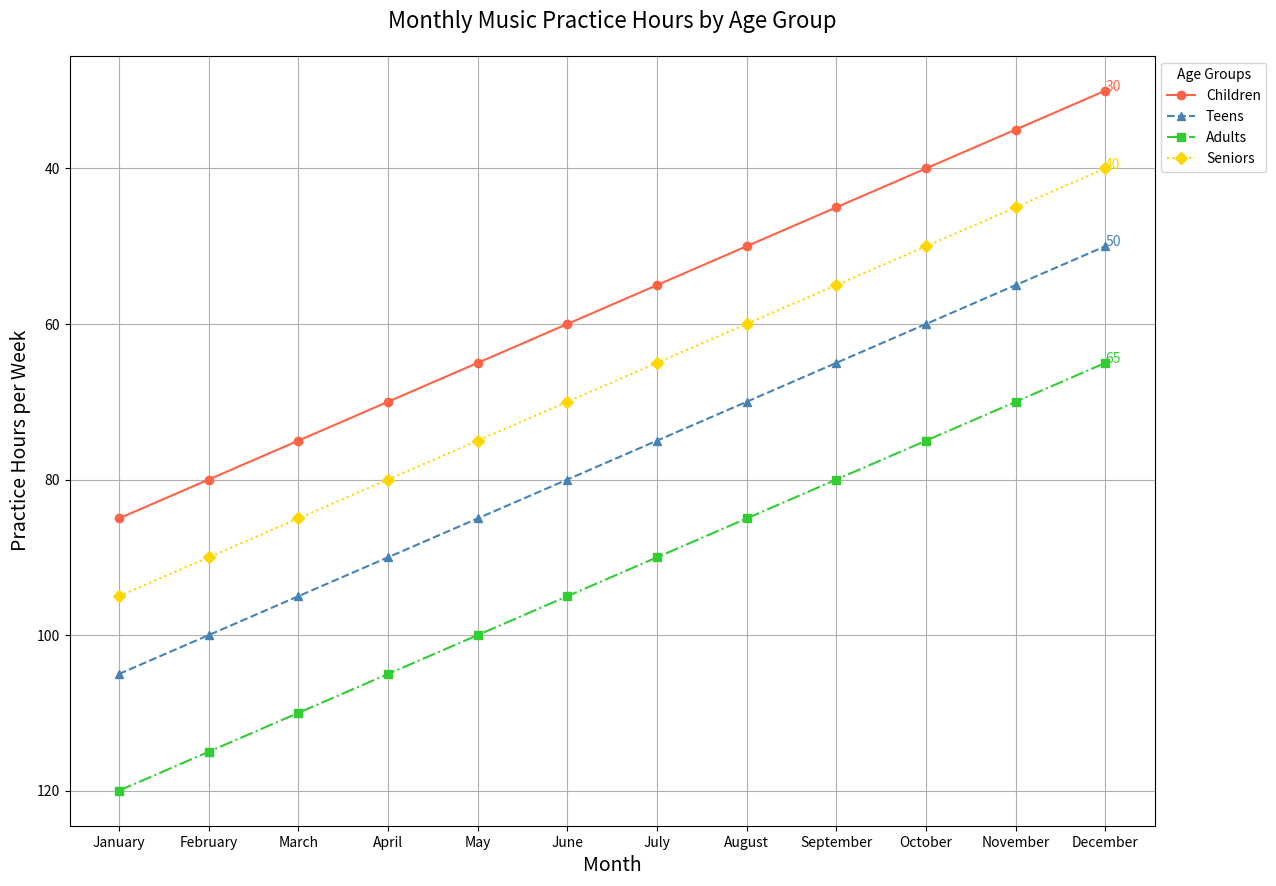

This figure's Python source:

import matplotlib.pyplot as plt

# Data from the provided chart table
data = [
    {'Month': 'January', 'Children': 85, 'Teens': 105, 'Adults': 120, 'Seniors': 95},
    {'Month': 'February', 'Children': 80, 'Teens': 100, 'Adults': 115, 'Seniors': 90},
    {'Month': 'March', 'Children': 75, 'Teens': 95, 'Adults': 110, 'Seniors': 85},
    {'Month': 'April', 'Children': 70, 'Teens': 90, 'Adults': 105, 'Seniors': 80},
    {'Month': 'May', 'Children': 65, 'Teens': 85, 'Adults': 100, 'Seniors': 75},
    {'Month': 'June', 'Children': 60, 'Teens': 80, 'Adults': 95, 'Seniors': 70},
    {'Month': 'July', 'Children': 55, 'Teens': 75, 'Adults': 90, 'Seniors': 65},
    {'Month': 'August', 'Children': 50, 'Teens': 70, 'Adults': 85, 'Seniors': 60},
    {'Month': 'September', 'Children': 45, 'Teens': 65, 'Adults': 80, 'Seniors': 55},
    {'Month': 'October', 'Children': 40, 'Teens': 60, 'Adults': 75, 'Seniors': 50},
    {'Month': 'November', 'Children': 35, 'Teens': 55, 'Adults': 70, 'Seniors': 45},
    {'Month': 'December', 'Children': 30, 'Teens': 50, 'Adults': 65, 'Seniors': 40},
]

# Extracting month names for the x-axis
months = [entry['Month'] for entry in data]

# Plotting each age group's trend
plt.figure(figsize=(14, 10))
age_groups = list(data[0].keys())[1:]  # Get age group names skipping the 'Month' key

# Line style settings and markers for each age group
line_styles = ['-', '--', '-.', ':']
markers = ['o', '^', 's', 'D']
colors = ['#FF6347', '#4682B4', '#32CD32', '#FFD700']

for i, group in enumerate(age_groups):
    values = [entry[group] for entry in data]
    plt.plot(months, values, label=group, linestyle=line_styles[i % len(line_styles)], marker=markers[i % len(markers)], color=colors[i % len(colors)])
    # Adding annotation for the last data point
    plt.text(months[-1], values[-1], f'{values[-1]}', fontsize=10, color=colors[i % len(colors)])

# Adding titles and labels
plt.title('Monthly Music Practice Hours by Age Group', pad=20, fontsize=16)
plt.xlabel('Month', fontsize=14)
plt.ylabel('Practice Hours per Week', fontsize=14)

# Adding grid for readability
plt.grid(True)

# Adding a legend to identify the lines
plt.legend(title='Age Groups', loc='upper left', bbox_to_anchor=(1, 1))

# Invert the y-axis
plt.gca().invert_yaxis()

# Show the plot
plt.show()
